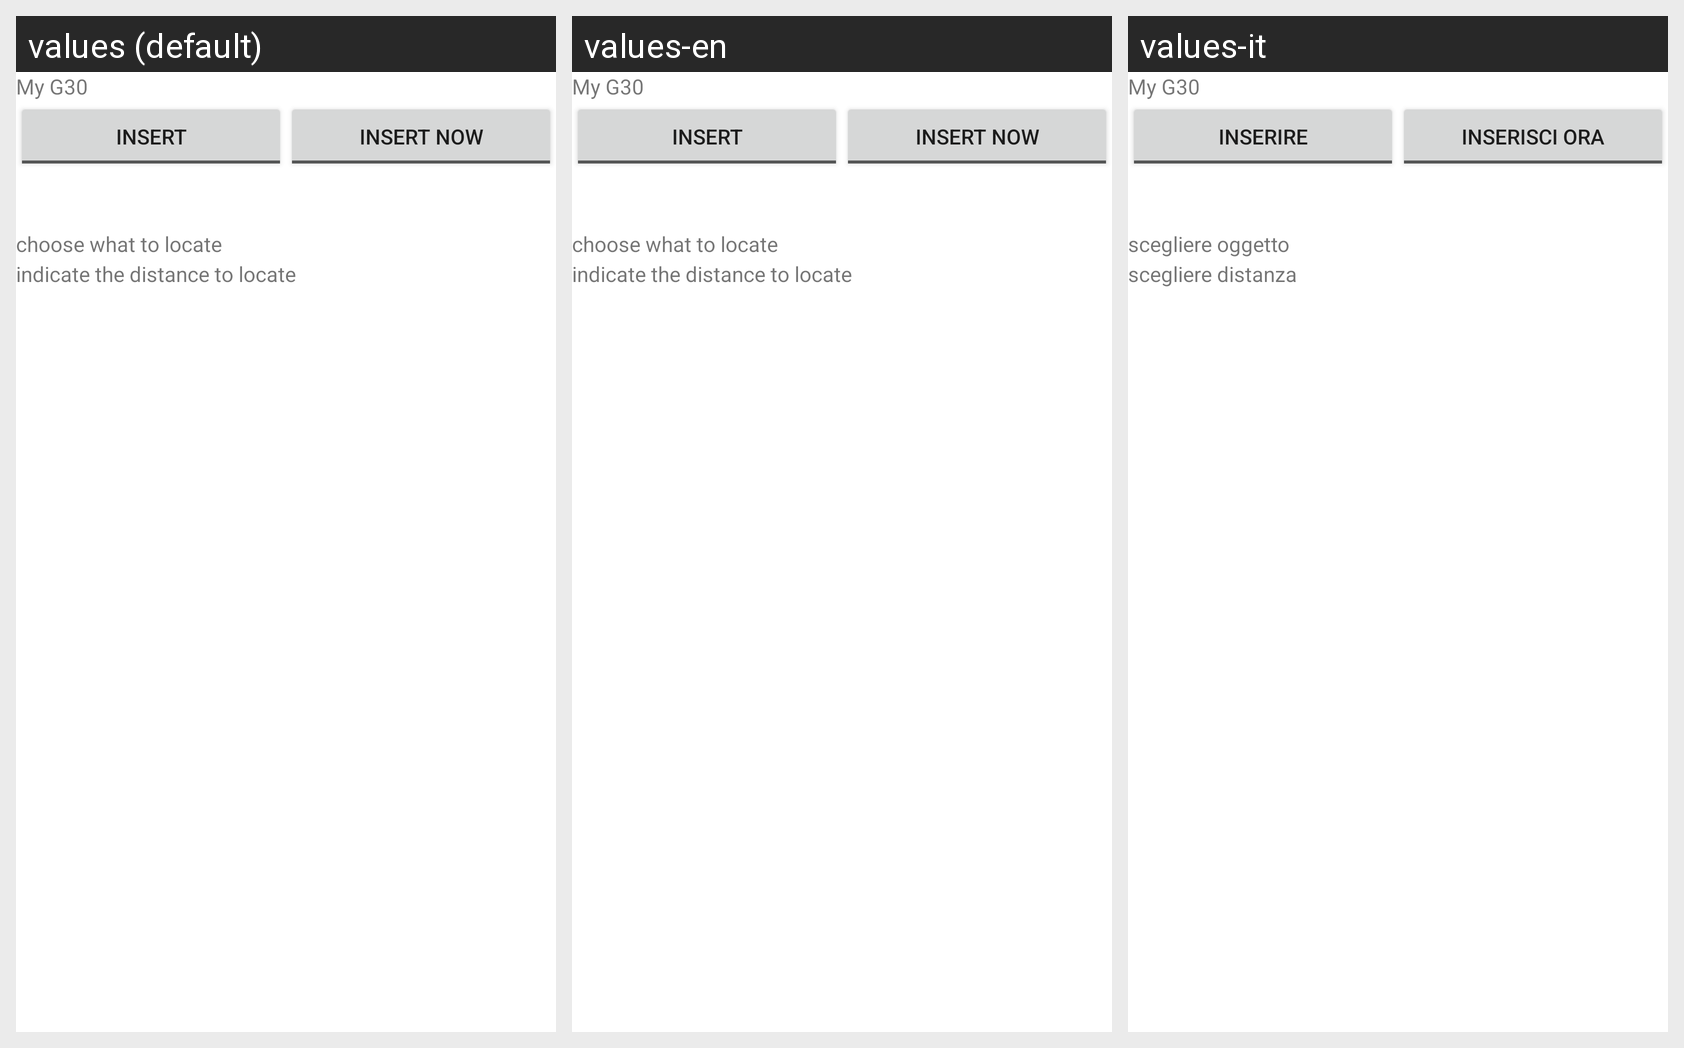

Translations of the strings shown on this Android screen, per locale in the grid:
Android screen res/layout/main.xml rendered under 3 locales, left to right: values (default), values-en, values-it. Device: Nexus 5 (rendered at 1080×1920; each locale shown at half size, 540×960, under a caption strip naming it); theme Theme.MaterialComponents.DayNight.NoActionBar.
Strings drawn on this screen, with the default value and each locale's value (text and hints the layout hard-codes, and strings that could not be matched under every locale, appear in the picture but are not listed):

title_text
  values: My G30
  values-en: My G30
  values-it: My G30

insert
  values: Insert
  values-en: Insert
  values-it: Inserire

insert_off
  values: Insert
  values-en: Insert
  values-it: Inserire

insert_now
  values: Insert Now
  values-en: Insert Now
  values-it: Inserisci Ora

mygeo_label_select
  values: choose what to locate
  values-en: choose what to locate
  values-it: scegliere oggetto

mygeo_label_distance
  values: indicate the distance to locate
  values-en: indicate the distance to locate
  values-it: scegliere distanza
